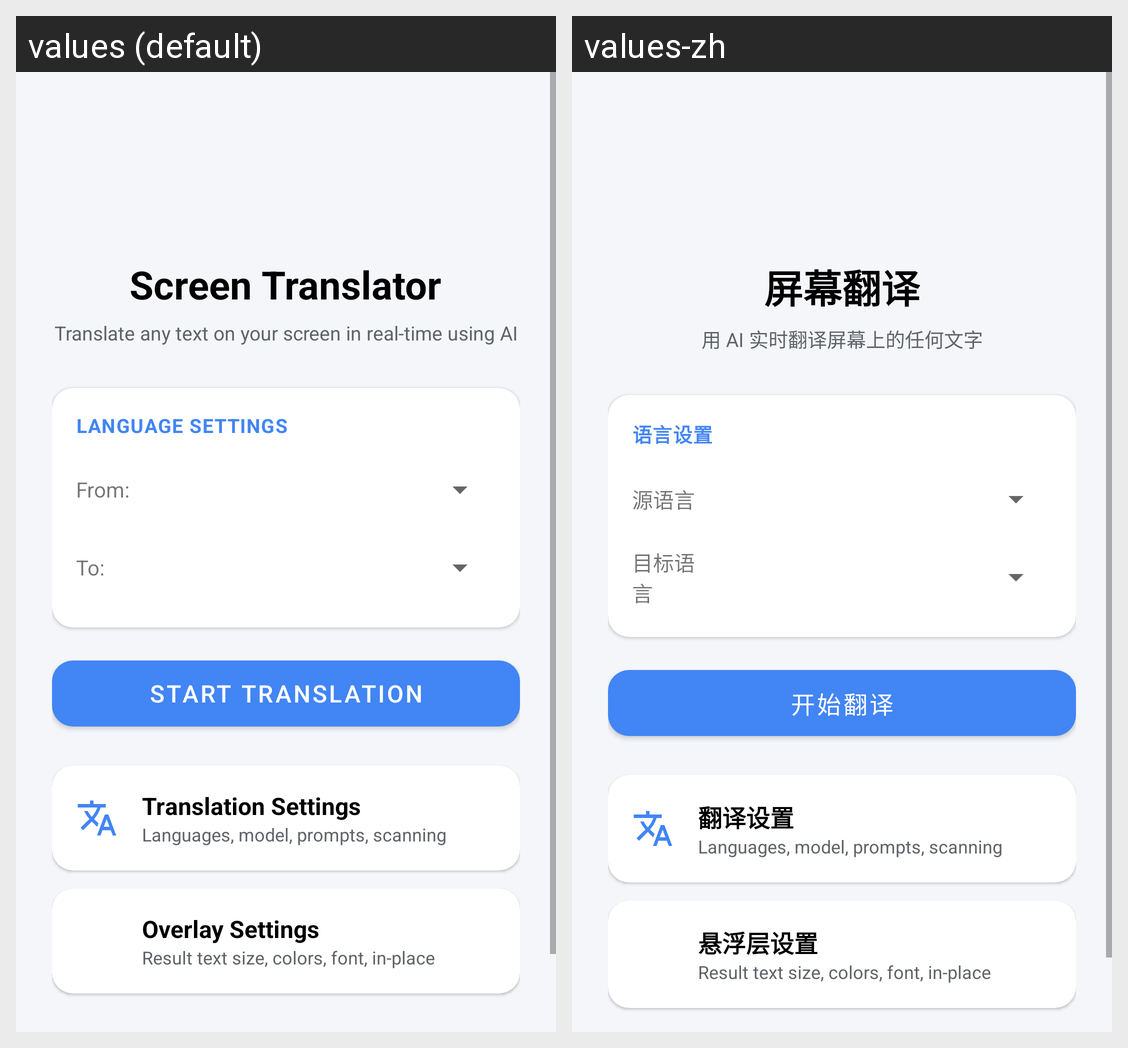

Strings drawn on this Android screen and how each of the app's shown locales translates them:
Android screen res/layout/activity_main.xml rendered under 2 locales, left to right: values (default), values-zh. Device: Nexus 5 (rendered at 1080×1920; each locale shown at half size, 540×960, under a caption strip naming it); theme Theme.ScreenTranslator.
Strings drawn on this screen, with the default value and each locale's value (text and hints the layout hard-codes, and strings that could not be matched under every locale, appear in the picture but are not listed):

app_name
  values: Screen Translator
  values-zh: 屏幕翻译

app_description
  values: Translate any text on your screen in real-time using AI
  values-zh: 用 AI 实时翻译屏幕上的任何文字

language_settings
  values: Language Settings
  values-zh: 语言设置

source_language
  values: From:
  values-zh: 源语言

target_language
  values: To:
  values-zh: 目标语言

start_translation
  values: Start Translation
  values-zh: 开始翻译

translation_settings
  values: Translation Settings
  values-zh: 翻译设置

settings_translation_desc
  values: Languages, model, prompts, scanning
  values-zh: Languages, model, prompts, scanning  [not translated; the default value is used]

display_settings
  values: Overlay Settings
  values-zh: 悬浮层设置

settings_overlay_desc
  values: Result text size, colors, font, in-place
  values-zh: Result text size, colors, font, in-place  [not translated; the default value is used]
